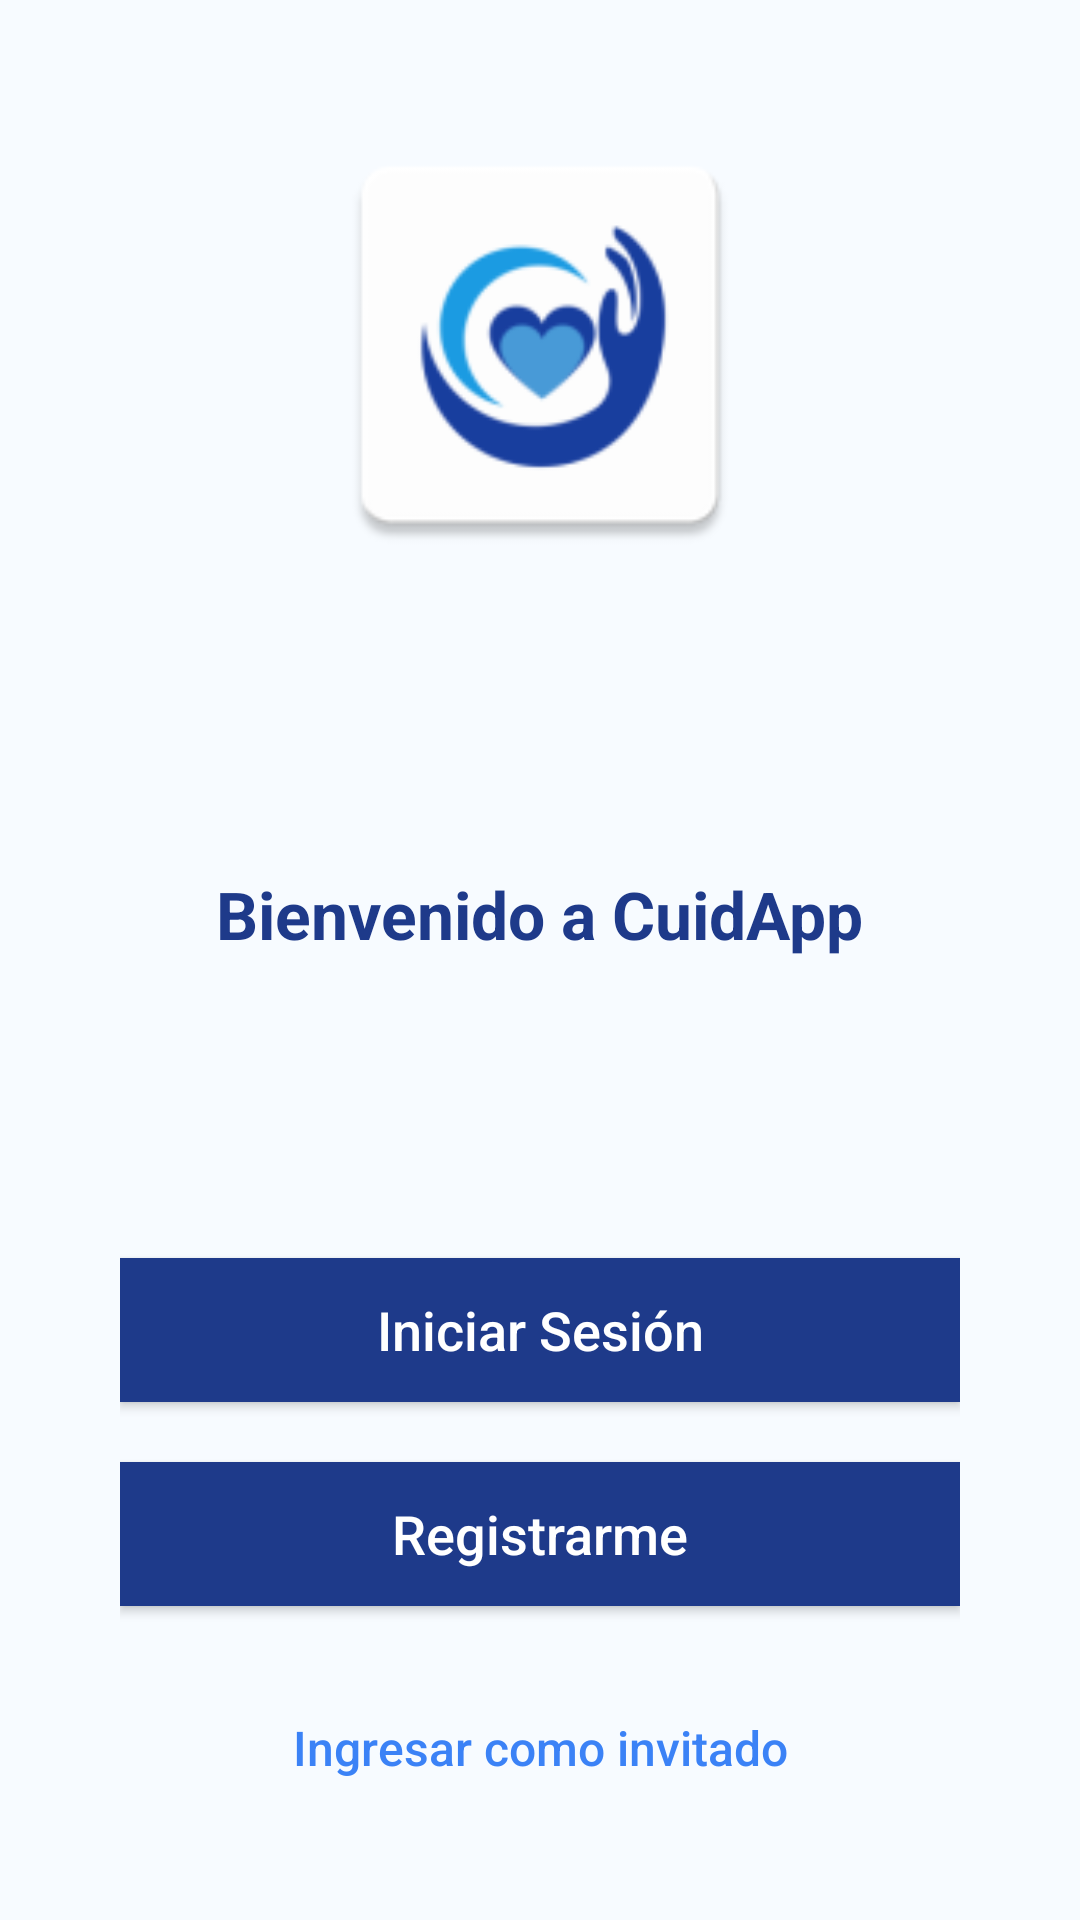

Layout XML and referenced resources for this Android screen:
<!-- AndroidManifest.xml: application theme Theme.Cuidaplus -->
<!-- res/layout/activity_inicio.xml -->
<?xml version="1.0" encoding="utf-8"?>
<RelativeLayout

    xmlns:android="http://schemas.android.com/apk/res/android"
    xmlns:app="http://schemas.android.com/apk/res-auto"
    xmlns:tools="http://schemas.android.com/tools"
    android:id="@+id/main"
    android:layout_width="match_parent"
    android:layout_height="match_parent"
    android:background="#F7FBFF"
    tools:context=".Inicio">
    <LinearLayout
        android:layout_width="match_parent"
        android:layout_height="match_parent"
        android:orientation="vertical"
        android:gravity="center"
        android:padding="40dp">

        
        <ImageView
            android:id="@+id/logo_cuidapp"
            android:layout_width="150dp"
            android:layout_height="150dp"
            android:src="@mipmap/ic_cuida"
            android:layout_marginBottom="100dp"
            android:contentDescription="@string/app_name" />

        

        <TextView
            android:id="@+id/txt_bienvenida"
            android:layout_width="wrap_content"
            android:layout_height="wrap_content"
            android:layout_marginBottom="100dp"
            android:text="Bienvenido a CuidApp"
            android:textColor="#1E3A8A"
            android:textSize="22sp"
            android:textStyle="bold" />

        <Button
            android:id="@+id/Btn_ir_logeo"
            android:text="@string/Btn_ir_logeo"
            android:layout_width="match_parent"
            android:layout_height="wrap_content"
            android:textAllCaps="false"
            android:textColor="#FFFFFF"
            android:background="#1E3A8A"
            android:textSize="18sp"
            android:layout_marginBottom="20dp"/>

        <Button
            android:id="@+id/Btn_ir_registros"
            android:text="@string/Btn_ir_registros"
            android:layout_width="match_parent"
            android:layout_height="wrap_content"
            android:textAllCaps="false"
            android:textColor="#FFFFFF"
            android:textSize="18sp"
            android:background="#1E3A8A"
            android:layout_marginBottom="20dp"/>

        <Button
            android:id="@+id/Btn_ir_invitado"
            android:layout_width="match_parent"
            android:layout_height="wrap_content"
            android:text="Ingresar como invitado"
            android:textAllCaps="false"
            android:textColor="#3B82F6"
            android:textSize="16sp"
            android:background="@android:color/transparent"
            android:layout_marginTop="10dp" />

    </LinearLayout>

</RelativeLayout>
<!-- resources referenced by this layout -->
<resources>
  <!-- mipmap ic_cuida: webp bitmap (mipmap-hdpi, 2172 bytes) -->
  <string name="Btn_ir_logeo">Iniciar Sesión</string>
  <string name="Btn_ir_registros">Registrarme</string>
  <string name="app_name">Cuidaplus</string>
  <style name="Theme.Cuidaplus" parent="android:Theme.Material.Light.NoActionBar" />
</resources>
